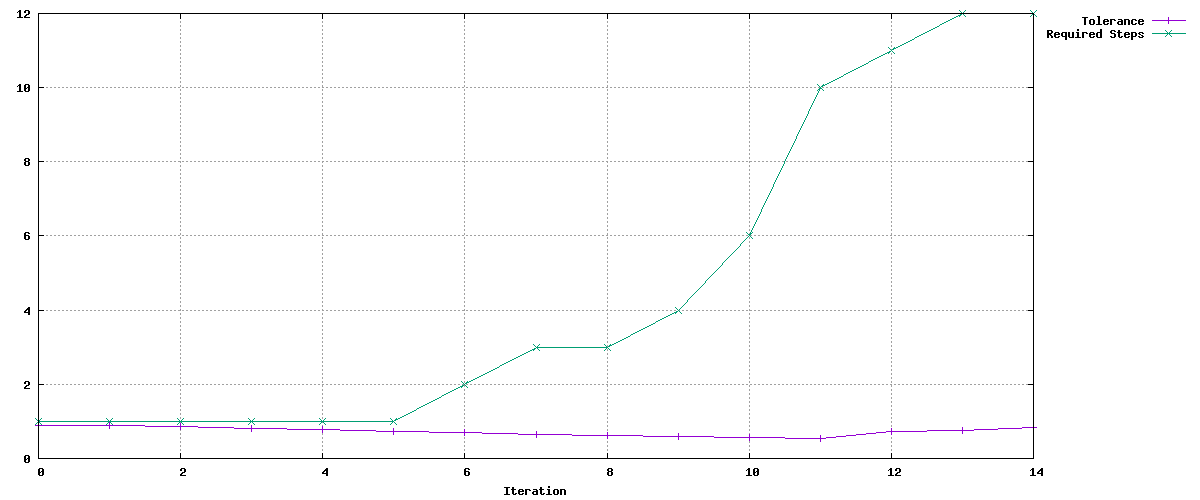

Data behind this chart, as committed beside it:
Tolerance, Required Steps
0.9, 1
0.9, 1
0.8541, 1
0.8106, 1
0.7693, 1
0.7301, 1
0.6929, 2
0.6576, 3
0.6241, 3
0.5923, 4
0.5621, 6
0.5335, 10
0.7194, 11
0.7441, 12
0.8395, 12
